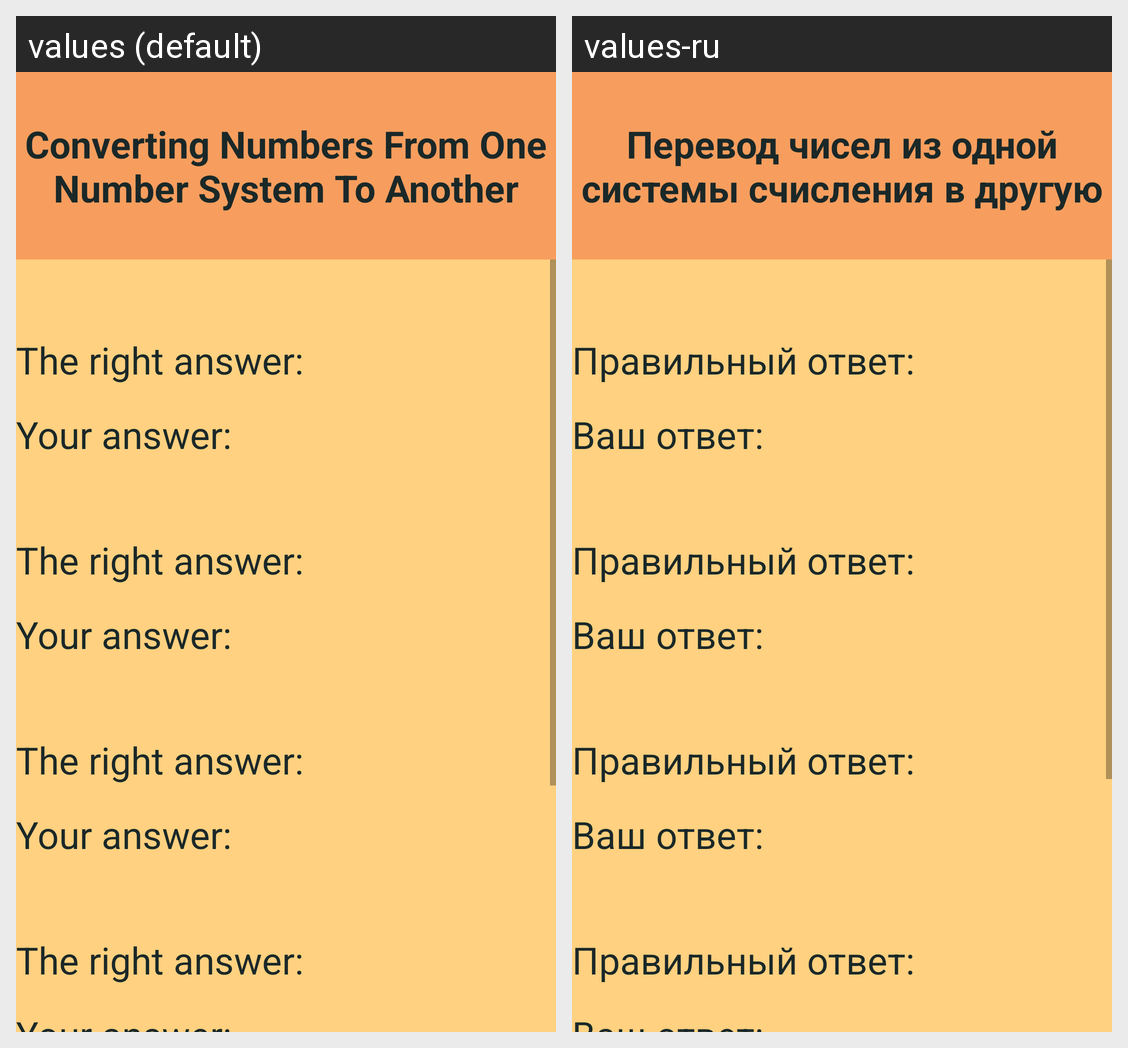

The Android screen above is rendered under two locales of the same app. Produce the string resources it draws, with the default and per-locale values.
Android screen res/layout/activity_si_result2.xml rendered under 2 locales, left to right: values (default), values-ru. Device: Nexus 5 (rendered at 1080×1920; each locale shown at half size, 540×960, under a caption strip naming it); theme AppTheme.
Strings drawn on this screen, with the default value and each locale's value (text and hints the layout hard-codes, and strings that could not be matched under every locale, appear in the picture but are not listed):

SI
  values: Converting Numbers From One Number System To Another
  values-ru: Перевод чисел из одной системы счисления в другую

answerRight
  values: The right answer:
  values-ru: Правильный ответ:

answerYour
  values: Your answer:
  values-ru: Ваш ответ:
